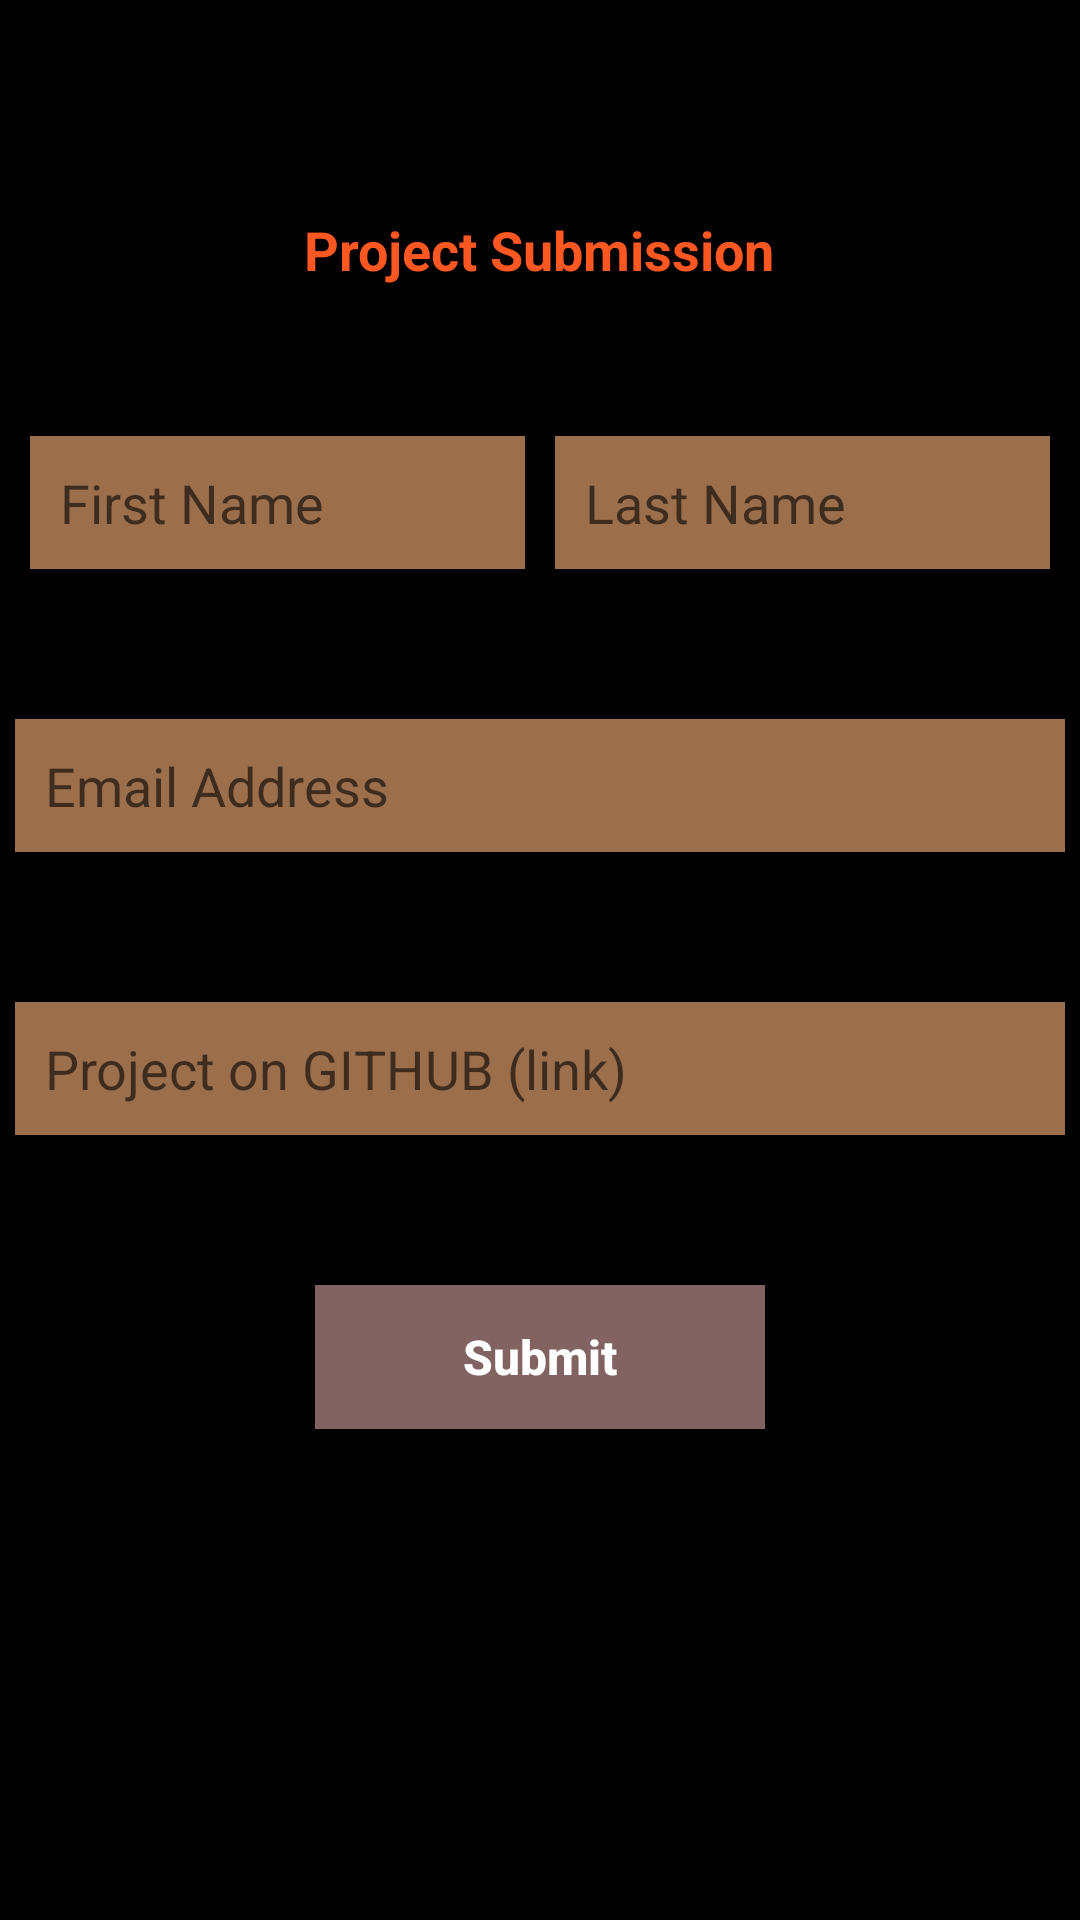

Here is an Android app screen rendered from its layout file. Give the layout XML and the strings, colors and styles it references.
<!-- AndroidManifest.xml: application theme AppTheme -->
<!-- res/layout/activity_submission.xml -->
<?xml version="1.0" encoding="utf-8"?>
<androidx.appcompat.widget.LinearLayoutCompat xmlns:android="http://schemas.android.com/apk/res/android"
    xmlns:tools="http://schemas.android.com/tools"
    android:layout_width="match_parent"
    android:layout_height="match_parent"
    android:background="@color/colorPrimary"
    android:orientation="vertical"
    android:padding="5dp"
    tools:context=".ui.main.SubmissionActivity">

    <include layout="@layout/submit_activity_toolbar" />

    <androidx.appcompat.widget.AppCompatTextView
        android:layout_width="wrap_content"
        android:layout_height="wrap_content"
        android:layout_gravity="center"
        android:layout_marginTop="10dp"
        android:text="@string/project_submission"
        android:textColor="@color/Orange"
        android:textSize="18sp"
        android:textStyle="bold" />

    <LinearLayout
        android:layout_width="match_parent"
        android:layout_height="wrap_content"
        android:layout_marginTop="50dp"
        android:orientation="horizontal"
        android:weightSum="1">

        <EditText
            android:id="@+id/tf_firstname"
            android:layout_width="0dp"
            android:layout_height="wrap_content"
            android:layout_marginStart="5dp"
            android:layout_marginEnd="5dp"
            android:layout_weight="0.5"
            android:background="#BED19466"
            android:hint="@string/first_name"
            android:inputType="textPersonName"
            android:padding="10dp" />

        <EditText
            android:id="@+id/tf_lastname"
            android:layout_width="0dp"
            android:layout_height="match_parent"
            android:layout_marginStart="5dp"
            android:layout_marginEnd="5dp"
            android:layout_weight="0.5"
            android:background="#BED19466"
            android:hint="@string/last_name"
            android:inputType="textPersonName"
            android:padding="10dp" />

    </LinearLayout>

    <EditText
        android:id="@+id/tf_email"
        android:layout_width="match_parent"
        android:layout_height="wrap_content"
        android:layout_marginTop="50dp"
        android:background="#BED19466"
        android:hint="@string/email"
        android:inputType="textEmailAddress"
        android:padding="10dp" />

    <EditText
        android:id="@+id/tf_git"
        android:layout_width="match_parent"
        android:layout_height="wrap_content"
        android:layout_marginTop="50dp"
        android:background="#BED19466"
        android:hint="@string/github_link"
        android:inputType="textUri"
        android:padding="10dp" />

    <androidx.appcompat.widget.AppCompatButton
        android:id="@+id/submit_btn"
        android:layout_width="150dp"
        android:layout_height="wrap_content"
        android:layout_gravity="center"
        android:layout_marginTop="50dp"
        android:background="#836262"
        android:text="@string/submit"
        android:textAllCaps="false"
        android:textColor="@color/White"
        android:textSize="16sp"
        android:textStyle="bold" />

</androidx.appcompat.widget.LinearLayoutCompat>
<!-- res/layout/submit_activity_toolbar.xml (included above) -->
<?xml version="1.0" encoding="utf-8"?>
<androidx.appcompat.widget.Toolbar xmlns:android="http://schemas.android.com/apk/res/android"
    xmlns:app="http://schemas.android.com/apk/res-auto"
    android:id="@+id/toolbar"
    android:layout_width="match_parent"
    android:layout_height="wrap_content"
    android:background="@color/colorPrimary"
    android:minHeight="?attr/actionBarSize"
    android:theme="@style/ThemeOverlay.AppCompat.Dark.ActionBar">

    <androidx.constraintlayout.widget.ConstraintLayout
        android:layout_width="match_parent"
        android:layout_height="match_parent">












        <ImageView
            android:id="@+id/imageView"
            android:layout_width="200dp"
            android:layout_height="50dp"
            app:layout_constraintBottom_toBottomOf="parent"
            app:layout_constraintEnd_toEndOf="parent"
            app:layout_constraintStart_toStartOf="parent"
            app:layout_constraintTop_toTopOf="parent"
            app:srcCompat="@drawable/gads_logo"
            android:contentDescription="@string/todo" />

    </androidx.constraintlayout.widget.ConstraintLayout>

</androidx.appcompat.widget.Toolbar>
<!-- resources referenced by this layout -->
<resources>
  <color name="Orange">#FF5722</color>
  <color name="White">#ffffff</color>
  <color name="colorPrimary">#000000</color>
  <string name="email">Email Address</string>
  <string name="first_name">First Name</string>
  <string name="github_link">Project on GITHUB (link)</string>
  <string name="last_name">Last Name</string>
  <string name="project_submission">Project Submission</string>
  <string name="submit">Submit</string>
  <style name="AppTheme" parent="Theme.AppCompat.Light.DarkActionBar">
          
          <item name="colorPrimary">@color/colorPrimary</item>
          <item name="colorPrimaryDark">@color/colorPrimaryDark</item>
          <item name="colorAccent">@color/colorAccent</item>
      </style>
  <color name="colorPrimaryDark">#000000</color>
  <color name="colorAccent">#03DAC5</color>
</resources>
